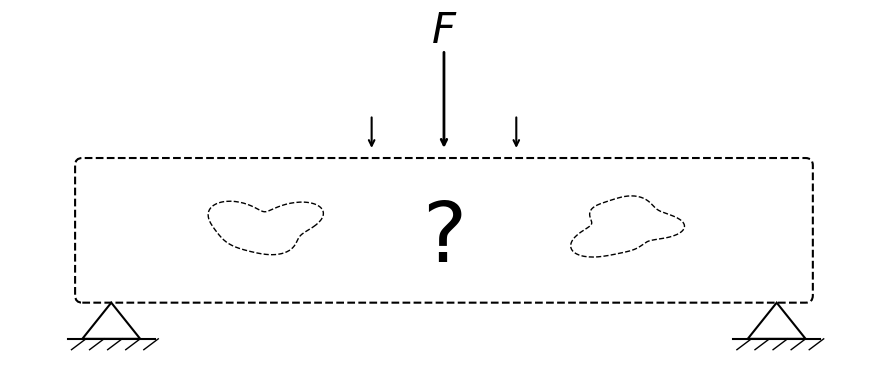

The matplotlib source for this figure:
import matplotlib.pyplot as plt
import matplotlib.patches as patches
import numpy as np

def draw_beam_diagram():
    fig, ax = plt.subplots(figsize=(12, 4))
    
    # 1. Vẽ thân dầm (hình chữ nhật nét đứt, bo góc)
    # pad=0.1 mở rộng viền ra ngoài -> đáy thực tế ở y = 1.1 - 0.1 = 1.0
    beam = patches.FancyBboxPatch((1, 1.1), 10, 1.8, 
                                  boxstyle="round,pad=0.1", 
                                  linestyle='--', 
                                  edgecolor='black', 
                                  facecolor='none', 
                                  linewidth=1.5)
    ax.add_patch(beam)

    # 2. Vẽ gối đỡ (hình tam giác và gạch chéo)
    # Đỉnh tam giác ở y=1.0 -> vừa chạm đáy dầm (visual bottom = 1.0)
    # Gối bên trái
    left_support = plt.Polygon([[1.0, 0.5], [1.4, 1.0], [1.8, 0.5]], 
                                closed=True, fill=False, lw=1.5)
    ax.add_patch(left_support)
    ax.plot([0.8, 2.0], [0.5, 0.5], color='black', lw=1.5)
    for i in range(5):
        ax.plot([0.85 + i*0.25, 1.05 + i*0.25], [0.35, 0.5], color='black', lw=1)

    # Gối bên phải
    right_support = plt.Polygon([[10.2, 0.5], [10.6, 1.0], [11.0, 0.5]], 
                                 closed=True, fill=False, lw=1.5)
    ax.add_patch(right_support)
    ax.plot([10.0, 11.2], [0.5, 0.5], color='black', lw=1.5)
    for i in range(5):
        ax.plot([10.05 + i*0.25, 10.25 + i*0.25], [0.35, 0.5], color='black', lw=1)

    # 3. Vẽ các mũi tên lực (F và các mũi tên phụ)
    ax.annotate('', xy=(6, 3.1), xytext=(6, 4.5),
                arrowprops=dict(facecolor='black', arrowstyle='->', lw=2))
    ax.text(6, 4.6, '$F$', fontsize=30, ha='center', fontweight='bold', fontfamily='Times New Roman')

    ax.annotate('', xy=(5, 3.1), xytext=(5, 3.6),
                arrowprops=dict(facecolor='black', arrowstyle='->', lw=1.5))
    ax.annotate('', xy=(7, 3.1), xytext=(7, 3.6),
                arrowprops=dict(facecolor='black', arrowstyle='->', lw=1.5))

    # 4. Vẽ 2 lỗ rỗng dạng đường cong mềm phức tạp (không phải ellipse)
    theta = np.linspace(0, 2*np.pi, 200)
    
    # Lỗ bên trái - blob bất đối xứng
    r_left = 0.55 + 0.12*np.sin(3*theta) + 0.08*np.cos(2*theta) + 0.06*np.sin(4*theta - 1)
    cx_l, cy_l = 3.5, 2.05
    ax.plot(cx_l + r_left*1.2*np.cos(theta), 
            cy_l + r_left*0.7*np.sin(theta), 
            linestyle='--', color='black', lw=1)
    
    # Lỗ bên phải - blob khác
    r_right = 0.55 + 0.10*np.cos(3*theta + 0.5) + 0.09*np.sin(2*theta) + 0.05*np.cos(5*theta)
    cx_r, cy_r = 8.5, 2.05
    ax.plot(cx_r + r_right*1.2*np.cos(theta), 
            cy_r + r_right*0.7*np.sin(theta), 
            linestyle='--', color='black', lw=1)

    # 5. Dấu hỏi chấm ở giữa
    ax.text(6, 1.9, '?', fontsize=60, ha='center', va='center', fontfamily='Times New Roman')

    # Thiết lập khung nhìn
    ax.set_xlim(0, 12)
    ax.set_ylim(0, 5)
    ax.set_aspect('equal')
    ax.axis('off')

    plt.tight_layout()
    plt.savefig(r'D:\BOOK\fas.png', dpi=300, bbox_inches='tight', facecolor='white')
    plt.show()

if __name__ == "__main__":
    draw_beam_diagram()
